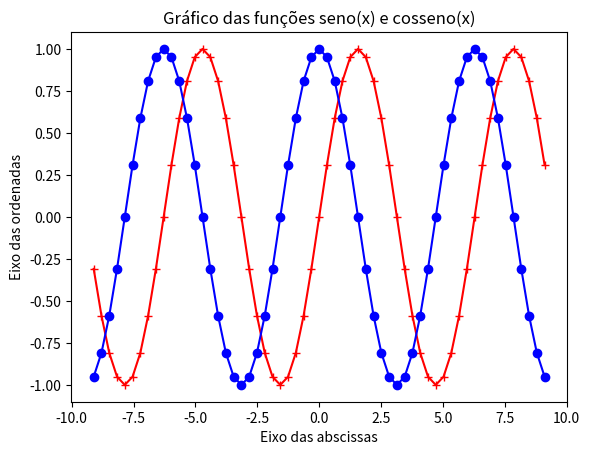

Reproduce this figure in Python.
# Uso da biblioteca matplotlib para gerar o gráfico das funções seno e cosseno

import matplotlib.pyplot as plt
import math
import cmath
x=[]
y=[]
z=[]
a=-3
while True:
   a=a+0.1
   if a>3:
      break

   vlr=a*math.pi
   x.append(vlr)
   y.append(cmath.sin(vlr))
   z.append(cmath.cos(vlr))

plt.plot(x,y,'r+-',x,z,'bo-')
plt.title("Gráfico das funções seno(x) e cosseno(x)")
plt.xlabel("Eixo das abscissas")
plt.ylabel("Eixo das ordenadas")
plt.show()